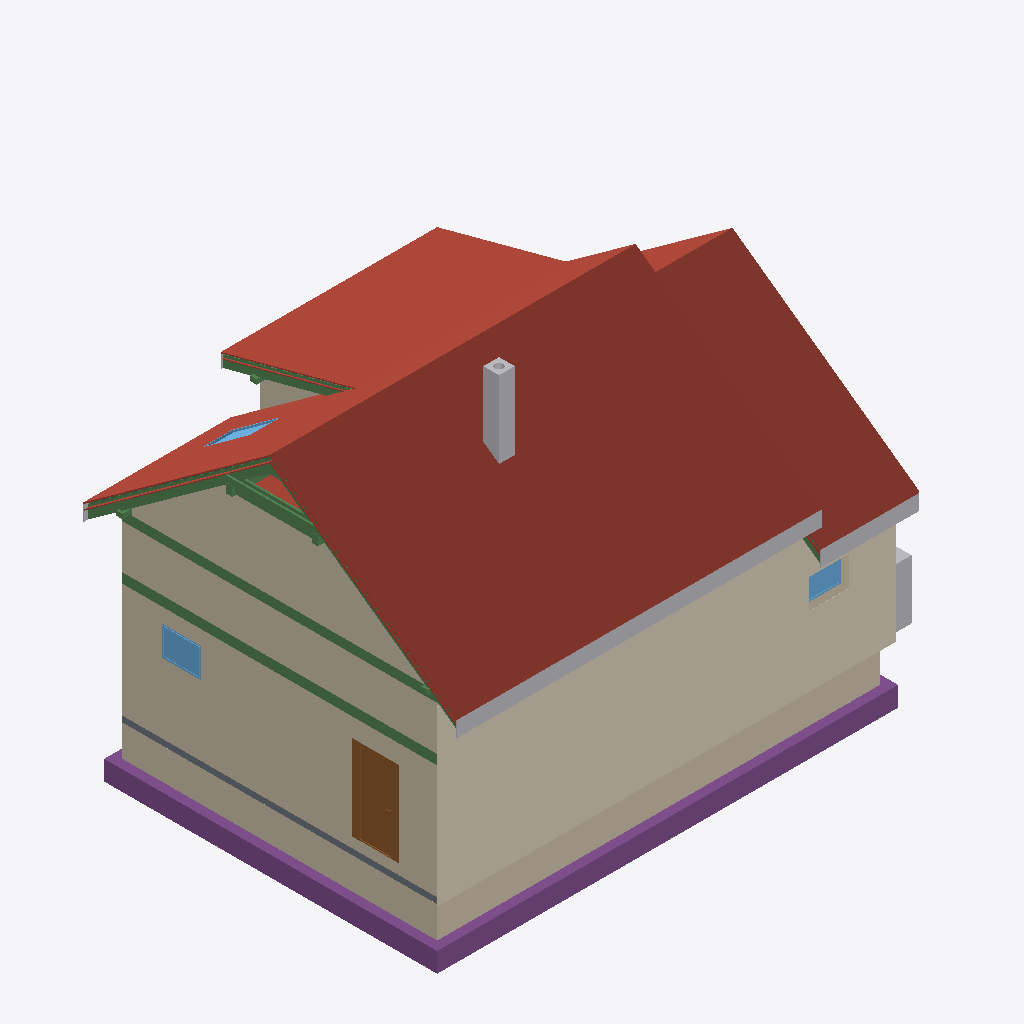
Isometric view of an IFC building model (IFC-SPF (STEP), schema IFC4, length unit metre), seen from the south-west, elements coloured by IFC class: 19 beams (green), 17 roofs (red-brown), 10 walls (beige), 5 footings (purple), 5 other elements (light grey), 3 windows (light blue), 2 coverings (cream), 1 door (brown), 1 slab (grey).
Extent 12.3 m × 9.5 m × 9.9 m (x, y, z). Storeys (16): Foundations at 0.00 m; Ground floor at 0.00 m; Upper floor at 3.15 m; Roof - -1: Thermal insulation under rafters at 3.15 m; Roof - -2: Vapour barrier at 3.15 m; Roof - -3: Gypsum plasterboard at 3.15 m; Roof - 0: Rafters at 3.15 m; Roof - 0a: Collar ties at 3.15 m; Roof - +1: Wood fiberboard at 3.15 m; Roof - +2: Underlay at 3.15 m; Roof - +3: Counter-battens at 3.15 m; Roof - +4: Tile battens at 3.15 m; Roof - +5: Tiles at 3.15 m; Roof - +6: Windows at 3.15 m; Roof - Gable closure at 3.15 m; Roof - Eave siding at 3.15 m. Elements (468): 311 IfcBeam, 65 IfcSlab, 28 IfcWall, 17 IfcFurniture, 10 IfcBuildingElementProxy, 9 IfcCovering, 7 IfcDoor, 7 IfcWindow, 6 IfcFooting, 5 IfcSanitaryTerminal, 2 IfcStair, 1 IfcChimney.

HEADER;
FILE_DESCRIPTION(('ViewDefinition[DesignTransferView]'),'2;1');
FILE_NAME('/dev/null','2026-10-28T21:41:08+01:00',(''),(''),'IfcOpenShell 0.8.5','IfcOpenShell 0.8.5','Nobody');
FILE_SCHEMA(('IFC4'));
ENDSEC;
DATA;
#1=IFCPROJECT('3g7YISnQz83B0$cvjApuxp',$,'My house',$,$,$,$,(#10,#15),#5);
#19=IFCSITE('0OqGEPOFL1jx9swuj1y2wL',$,'Site',$,$,#27,$,$,$,$,$,$,$,$);
#20=IFCBUILDING('1otSdBFVz0VPoEEP6fAnfN',$,'My house',$,$,#32,$,$,$,$,$,$);
#33=IFCBUILDINGSTOREY('3nCMD22Vb1HRbGwKR3udv2',$,'Foundations',$,$,#39,$,$,$,0.0);
#40=IFCBUILDINGSTOREY('2LUD9DViD4IBsmCQbhsMN0',$,'Ground floor',$,$,#45,$,$,$,0.0);
#46=IFCBUILDINGSTOREY('3$I804Jrr4EQItwUO3xhKe',$,'Upper floor',$,$,#51,$,$,$,3.15);
#14938=IFCBUILDINGSTOREY('3NOA48acD6Ae1o7DPJR6WJ',$,'Roof - -1: Thermal insulation under rafters','Visibility container for Thermal insulation under rafters','ROOF_LAYER',#14943,$,$,$,3.15);
#14944=IFCBUILDINGSTOREY('2GZj_y2g90R9rxZqIMG9vQ',$,'Roof - -2: Vapour barrier','Visibility container for Vapour barrier','ROOF_LAYER',#14949,$,$,$,3.15);
#14950=IFCBUILDINGSTOREY('1qjqiUC_r5RfTJHfp5VeoA',$,'Roof - -3: Gypsum plasterboard','Visibility container for Gypsum plasterboard','ROOF_LAYER',#14955,$,$,$,3.15);
#14956=IFCBUILDINGSTOREY('0JuaGSklHA$xTJb62dsk1W',$,'Roof - 0: Rafters','Visibility container for Rafters','ROOF_LAYER',#14961,$,$,$,3.15);
#14962=IFCBUILDINGSTOREY('3qDnuC3jzF0PPljX4nIKjw',$,'Roof - 0a: Collar ties','Visibility container for Collar ties','ROOF_LAYER',#14967,$,$,$,3.15);
#14968=IFCBUILDINGSTOREY('3N9EgZeuj1GA7nunDw6zCi',$,'Roof - +1: Wood fiberboard','Visibility container for Wood fiberboard','ROOF_LAYER',#14973,$,$,$,3.15);
#14974=IFCBUILDINGSTOREY('06WY0QRrz4OAP5XEBqcA35',$,'Roof - +2: Underlay','Visibility container for Roofing underlay','ROOF_LAYER',#14979,$,$,$,3.15);
#14980=IFCBUILDINGSTOREY('1tYRKsBz110gvoZKrV1MJV',$,'Roof - +3: Counter-battens','Visibility container for Counter-battens','ROOF_LAYER',#14985,$,$,$,3.15);
#14986=IFCBUILDINGSTOREY('0zYxMpRNz4MfAZC8tgpGbi',$,'Roof - +4: Tile battens','Visibility container for Tile battens','ROOF_LAYER',#14991,$,$,$,3.15);
#14992=IFCBUILDINGSTOREY('2feSumtH54KekzP$5O_r2u',$,'Roof - +5: Tiles','Visibility container for Roof tiles','ROOF_LAYER',#14997,$,$,$,3.15);
#14998=IFCBUILDINGSTOREY('3h9ISv2A14fPHIbPxkQeX3',$,'Roof - +6: Windows','Visibility container for Roof windows','ROOF_LAYER',#15003,$,$,$,3.15);
#15004=IFCBUILDINGSTOREY('2iR4aKItnCLu5JbkF7YmuU',$,'Roof - Gable closure','Visibility container for Gable closure','ROOF_LAYER',#15009,$,$,$,3.15);
#15010=IFCBUILDINGSTOREY('28DtbwhBLAjAexw8ZprU2L',$,'Roof - Eave siding','Visibility container for Eave siding','ROOF_LAYER',#15015,$,$,$,3.15);
#19566=IFCSLAB('2cZqLYrhv0we1d4u68gaga',$,'Street segment 1 roof tiles',$,$,#19637,#19595,$,.ROOF.);
#33712=IFCCOVERING('0_4TJYirLFe9T9S1v5jzi2',$,'Street facade - high',$,'FACADE_CLADDING',#33717,#33728,$,.CLADDING.);
#19114=IFCSLAB('2NDO5L2MbEY8OAy2zdQI2n',$,'Street segment 0 roof tiles',$,$,#19169,#19143,$,.ROOF.);
#365=IFCWALL('0m1_5aySH3yhR_pzdih$jD',$,'Wall 4',$,$,#374,#385,$,$);
#12701=IFCWALL('2SxH9U8yT0sRPvFYwOSYqy',$,'Wall 6',$,$,#12710,#12745,$,$);
#20428=IFCSLAB('1T9VevKfb6chqFzwKQ59Rm',$,'Street segment 3 roof tiles',$,$,#20477,#20457,$,.ROOF.);
#19924=IFCSLAB('1w$jVqkdrEnQOTS2GTz8_I',$,'Dormer segment 1 roof tiles',$,$,#19973,#19953,$,.ROOF.);
#2176=IFCWALL('2_YBSDFzn7YxObFiSTwm8s',$,'Wall 1',$,$,#2186,#2197,$,$);
#2331=IFCFOOTING('2SLLPAYa9DvP8ip$5FN1eb',$,'Strip footing 1',$,$,#2336,#2347,$,.STRIP_FOOTING.);
#2252=IFCWALL('0WbY6rlYr4qPlJO0$mppQ9',$,'Wall 4',$,$,#2261,#2272,$,$);
#33750=IFCCOVERING('1PElcykiT1OwhoXsc$F97e',$,'Street facade - low',$,'FACADE_CLADDING',#33755,#33766,$,.CLADDING.);
#2431=IFCFOOTING('2VcDRXggzC1f_2LSK42IwC',$,'Strip footing 4',$,$,#2436,#2447,$,.STRIP_FOOTING.);
#19332=IFCSLAB('2GteFUvez9y8rFNl4apn6U',$,'Garden segment 0 roof tiles',$,$,#19403,#19361,$,.ROOF.);
#20092=IFCSLAB('1nfoC5Un1ATRC9PmqwHiqX',$,'Street segment 2 roof tiles',$,$,#20141,#20121,$,.ROOF.);
#20650=IFCBUILDINGELEMENTPROXY('3Dw8J2tPHByBK6uivTBHse',$,'Street eave siding - Street slope 1','Non-structural eave fascia between the roof tiles and rafter underside','BOX',#20692,#20682,$,.USERDEFINED.);
#635=IFCDOOR('3MvcAJN513KwhFfttaCo8T',$,'Door 1',$,$,#762,#645,$,2.135,0.9,.DOOR.,.SINGLE_SWING_LEFT.,$);
#19756=IFCSLAB('3xOtK6Hnv2F8zWyNHIN_tC',$,'Garden segment 1 above dormer roof tiles',$,$,#19805,#19785,$,.ROOF.);
#1756=IFCBEAM('1ZRB8YI1L7YhB0aYnBPgi9',$,'Ring beam 4',$,'Ring beam',#1761,#1770,$,.BEAM.);
#14080=IFCBEAM('1wjauG59PBJfCPBCagLKwz',$,'Ring beam 9',$,'Ring beam',#14085,#14094,$,.BEAM.);
#4010=IFCCHIMNEY('0z$sXXNlH5R9b_EAMW7RDn',$,'Main chimney',$,$,#4015,#4030,$,.NOTDEFINED.);
#2143=IFCSLAB('1XaXpjwp1A1h4h$nndbdpI',$,'Foundation base plate',$,$,#2149,#2156,$,.BASESLAB.);
#20693=IFCBUILDINGELEMENTPROXY('0Q$jPNY59FIuilOSnkkAb$',$,'Street eave siding - Lower street slope 1','Non-structural eave fascia between the roof tiles and rafter underside','BOX',#20734,#20725,$,.USERDEFINED.);
#28781=IFCBEAM('0RS67yQ1v5Bgd12TqAcrCb',$,'Rafter 1',$,'RAFTER',#28834,#28819,$,.USERDEFINED.);
#1254=IFCWINDOW('0yPcCZf4v3XBzXdbJhxyNH',$,'Window 4',$,$,#1331,#1255,$,0.75,1.0,.WINDOW.,.SINGLE_PANEL.,$);
#2555=IFCFURNITURE('3SHCpnOV9FXAIQEEhkWbWg',$,'Tepelné?Čerpadlo',$,'Tepelné?Čerpadlo',#2560,#2567,$,.USERDEFINED.);
#20596=IFCSLAB('3_56j_ca1F0fXr5s1Z6hZA',$,'Garden segment 3 roof tiles',$,$,#20645,#20625,$,.ROOF.);
#19051=IFCSLAB('2GgrB_mn91ghXf96q$5XFh',$,'Street segment 0 roofing underlay',$,$,#19113,#19087,$,.ROOF.);
#29159=IFCBEAM('2YaLgGlyXD3RwM73QiHrD2',$,'Rafter 1',$,'RAFTER',#29212,#29197,$,.USERDEFINED.);
#289=IFCWALL('0W_iYFzxH5ihQrVRvkgMbi',$,'Wall 1',$,$,#299,#310,$,$);
#15189=IFCBEAM('0qZTfxZDH8W9WT2lSdikcM',$,'Collar tie 1 left',$,$,#15230,#15220,$,.BEAM.);
#802=IFCWINDOW('3K2YLc_7fE5Qco71SS2N2i',$,'Window 1',$,$,#879,#803,$,0.75,1.0,.WINDOW.,.SINGLE_PANEL.,$);
#12750=IFCWALL('1AoSzVEEz8_8pFxLq5hSQC',$,'Wall 7',$,$,#12759,#12787,$,$);
#16666=IFCBEAM('0Mn8aIFs55iRWL7$FrBLGr',$,'Purlin spacer 1',$,$,#16671,#16680,$,.BEAM.);
#12651=IFCWALL('0BomlbGn50TvM852BCcQ7H',$,'Wall 4',$,$,#12660,#12671,$,$);
#31416=IFCBEAM('339mx2_Zb968QAF5ja7NKj',$,'Garden counter-batten 6',$,$,#31469,#31454,$,.BEAM.);
#17574=IFCSLAB('0Q41Ozm_55XBPOcNwaGZC2',$,'Flat ceiling segment 0 vapour barrier',$,$,#17637,#17617,$,.ROOF.);
#33522=IFCWINDOW('0WVg4d9V179gB89SU370MU',$,'Bedroom roof window',$,$,#33588,#33523,$,1.4789929695408208,0.7800000000000002,.SKYLIGHT.,.SINGLE_PANEL.,$);
#12601=IFCWALL('2X$IFvL_L94AP_UDnJc8CY',$,'Wall 2',$,$,#12610,#12621,$,$);
#28726=IFCBEAM('24s2TqRlT1juBIqrtNdgpz',$,'Rafter 1',$,'RAFTER',#28780,#28764,$,.USERDEFINED.);
#2398=IFCFOOTING('0HZIoezVj5kAGUnzgfGJmj',$,'Strip footing 3',$,$,#2403,#2414,$,.STRIP_FOOTING.);
#15231=IFCBEAM('2S9y$ujQb6B96epPPcDfW6',$,'Collar tie 1 right',$,$,#15271,#15262,$,.BEAM.);
#32442=IFCBEAM('25_2uZOkv2XPy_JZtOQ0ac',$,'Dormer counter-batten 25',$,$,#32495,#32480,$,.BEAM.);
#2365=IFCFOOTING('1OCzCu1kn4NOc6rdrymPaF',$,'Strip footing 2',$,$,#2370,#2381,$,.STRIP_FOOTING.);
#19253=IFCSLAB('3xt6QoW8bEaxA5aa$8gkda',$,'Garden segment 0 roofing underlay',$,$,#19331,#19289,$,.ROOF.);
#12575=IFCWALL('17yWwAvwf738rpQTm_3U$O',$,'Wall 1',$,$,#12585,#12596,$,$);
#20260=IFCSLAB('2cZnh6ErD3Qe1EYaGLD_Z$',$,'Garden segment 2 roof tiles',$,$,#20309,#20289,$,.ROOF.);
#19867=IFCSLAB('2qdBLQQb1BWf1iTNDwZ_A1',$,'Dormer segment 1 roofing underlay',$,$,#19923,#19903,$,.ROOF.);
#13184=IFCBEAM('2eGmbMh_57HPcgqWqoWSWs',$,'Garden purlin left',$,$,#13189,#13198,$,.BEAM.);
#2497=IFCFOOTING('30Y14M5Rr4yvEXRikMvMwD',$,'Strip footing 6',$,$,#2502,#2513,$,.STRIP_FOOTING.);
#19174=IFCSLAB('2EdfA9CorFYejSkGOLud0a',$,'Garden segment 0 wood fiberboard',$,$,#19252,#19210,$,.ROOF.);
#18988=IFCSLAB('054AViDn99gAeGSJObOObc',$,'Street segment 0 wood fiberboard',$,$,#19050,#19024,$,.ROOF.);
#13298=IFCBEAM('0idYz7fsH0MevVD2PRgJw0',$,'Beam',$,'WALL_PLATE',#13303,#13312,$,.USERDEFINED.);
#30605=IFCBEAM('2qxf0Qi8n6RPkjuHRcpnfk',$,'Rafter 1',$,'RAFTER',#30658,#30643,$,.USERDEFINED.);
#13127=IFCBEAM('3fjy4vikz7leDrHvxe_Gi5',$,'Street purlin left',$,$,#13132,#13141,$,.BEAM.);
#1362=IFCBEAM('3rOmazmWb9lwY1gLblzp2x',$,'Ring beam 1',$,'Ring beam',#1368,#1377,$,.BEAM.);
#13336=IFCBEAM('33foid8WfFBhm0L8k319JM',$,'Beam',$,'WALL_PLATE',#13341,#13350,$,.USERDEFINED.);
#19810=IFCSLAB('2tVf2doZ9DCPAS7r5Vjvjj',$,'Dormer segment 1 wood fiberboard',$,$,#19866,#19846,$,.ROOF.);
#20735=IFCBUILDINGELEMENTPROXY('1VWL8r0YD568OLRmoInrP7',$,'Garden eave siding - Garden slope 1','Non-structural eave fascia between the roof tiles and rafter underside','BOX',#20776,#20767,$,.USERDEFINED.);
#13279=IFCBEAM('1KA$GayvHBUAS6FlrZt4xg',$,'Beam',$,'WALL_PLATE',#13284,#13293,$,.USERDEFINED.);
#13951=IFCBEAM('0HHKC4aGf8WvBdJmNmNmK3',$,'Ring beam 8',$,'Ring beam',#13956,#13965,$,.BEAM.);
#20371=IFCSLAB('2vGEsjtpj0EBqh4Sv5k2Gz',$,'Street segment 3 roofing underlay',$,$,#20427,#20407,$,.ROOF.);
#2227=IFCWALL('0Ef0cDcSz5wRCpsl_xNKrc',$,'Wall 3',$,$,#2236,#2247,$,$);
#13822=IFCBEAM('0G5f_bRBj47OcXn94D1lUw',$,'Ring beam 7',$,'Ring beam',#13827,#13836,$,.BEAM.);
ENDSEC;
